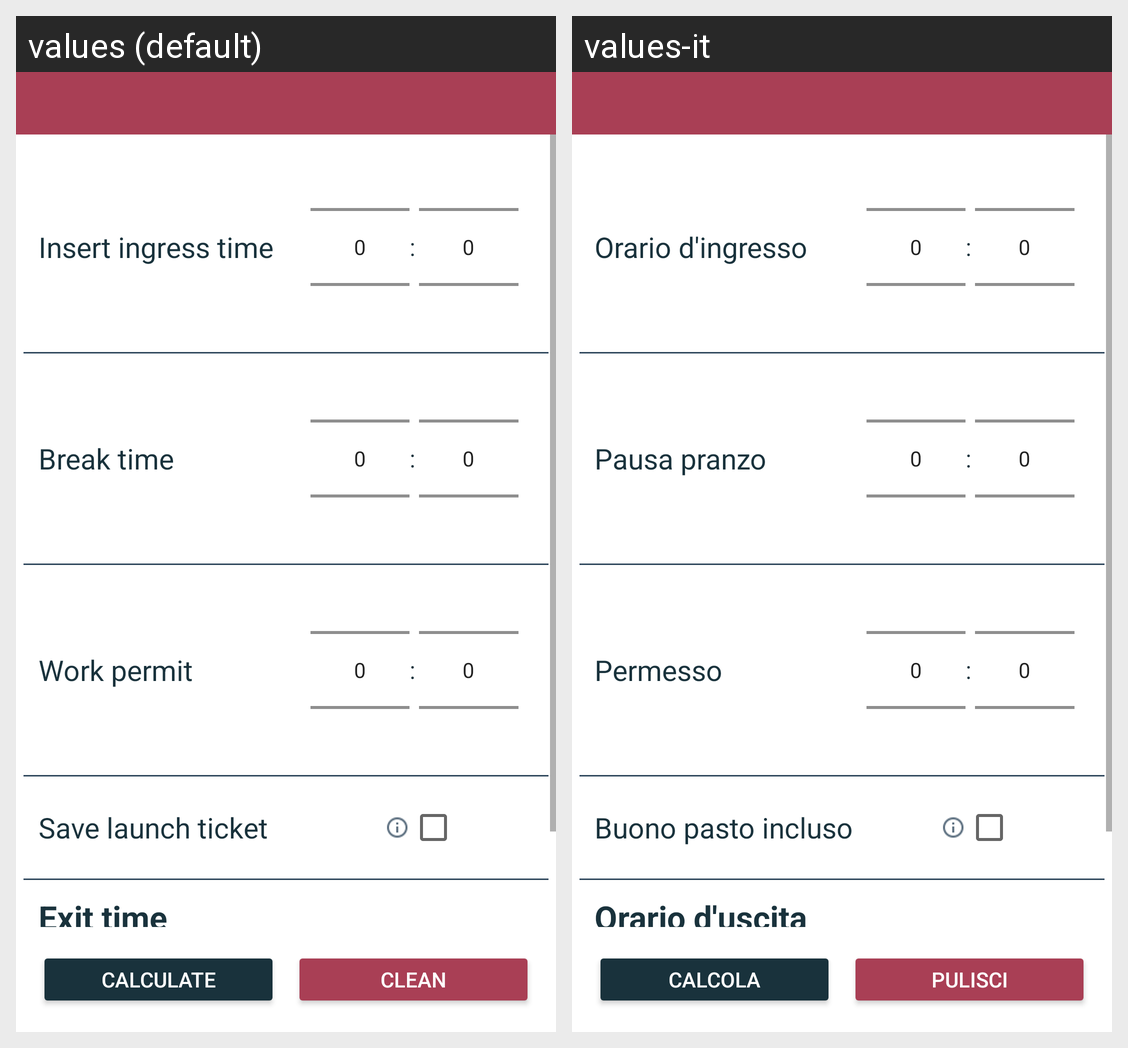

Translations of the strings shown on this Android screen, per locale in the grid:
Android screen res/layout/fragment_daily_calculator.xml rendered under 2 locales, left to right: values (default), values-it. Device: Nexus 5 (rendered at 1080×1920; each locale shown at half size, 540×960, under a caption strip naming it); theme Theme.GiuridiMath.
Strings drawn on this screen, with the default value and each locale's value (text and hints the layout hard-codes, and strings that could not be matched under every locale, appear in the picture but are not listed):

daily_insert_time_label
  values: Insert ingress time
  values-it: Orario d'ingresso

daily_break_label
  values: Break time
  values-it: Pausa pranzo

daily_permit_label
  values: Work permit
  values-it: Permesso

daily_save_launch_ticket_label
  values: Save launch ticket
  values-it: Buono pasto incluso

daily_result_label
  values: Exit time
  values-it: Orario d'uscita

daily_calculate_label
  values: Calculate
  values-it: Calcola

daily_clean_label
  values: Clean
  values-it: Pulisci
